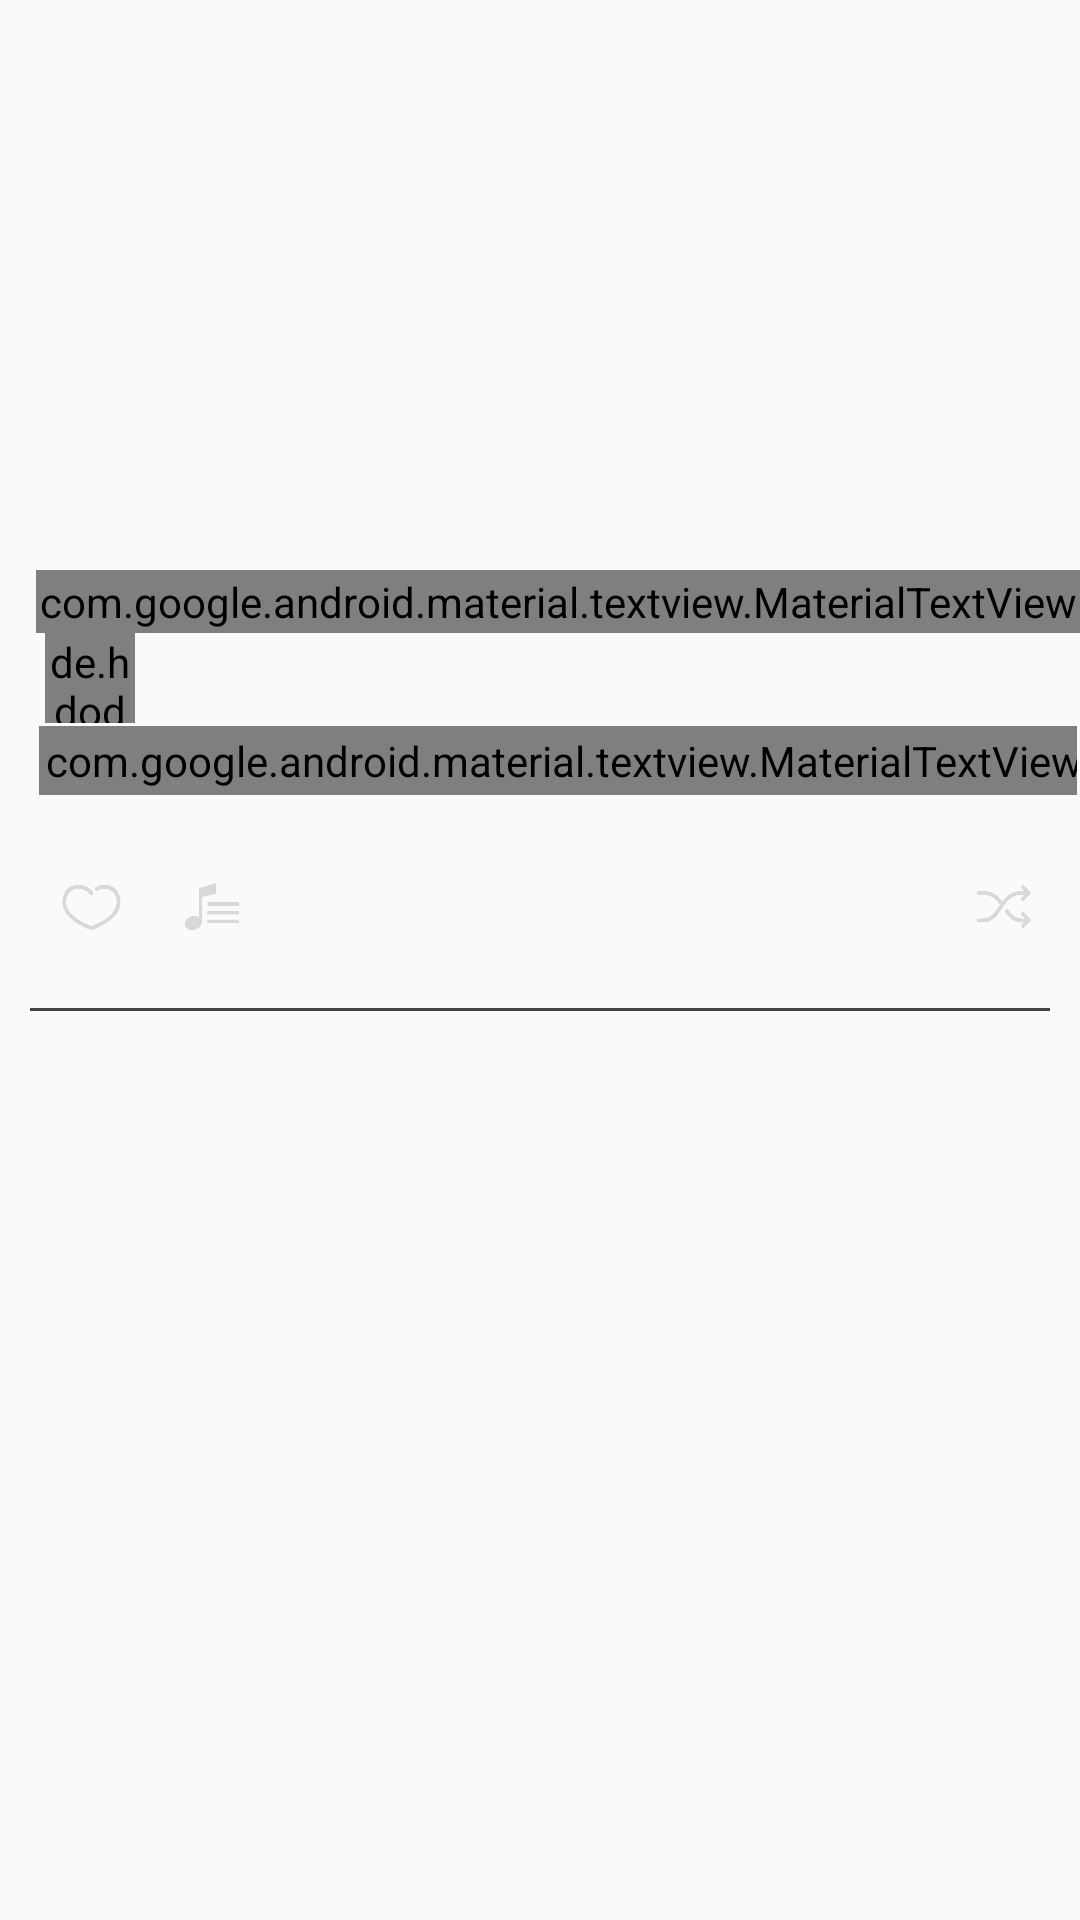

Produce the Android XML layout that renders to this screen, including the resource entries it uses.
<!-- AndroidManifest.xml: application theme AppTheme -->
<!-- res/layout/favorites_fragment.xml -->
<com.google.android.material.circularreveal.CircularRevealLinearLayout xmlns:android="http://schemas.android.com/apk/res/android"
    android:layout_width="match_parent"
    android:layout_height="match_parent"
    android:orientation="vertical">
    <androidx.core.widget.NestedScrollView
        android:id="@+id/vscroll6"
        android:layout_width="match_parent"
        android:layout_height="wrap_content">
        <com.google.android.material.circularreveal.CircularRevealLinearLayout
            android:id="@+id/linear194"
            android:layout_width="match_parent"
            android:layout_height="wrap_content"
            android:orientation="vertical">
            <com.google.android.material.circularreveal.CircularRevealLinearLayout
                android:id="@+id/linear5"
                android:layout_width="match_parent"
                android:layout_height="wrap_content"
                android:orientation="vertical">
                <com.google.android.material.circularreveal.CircularRevealLinearLayout
                    android:id="@+id/linear198"
                    android:layout_width="match_parent"
                    android:layout_height="180dp"
                    android:orientation="horizontal">
                    <com.google.android.material.imageview.ShapeableImageView
                        android:id="@+id/imageview1"
                        android:layout_width="match_parent"
                        android:layout_height="180dp"
                        android:src="@drawable/mainsignin_background"
                        android:scaleType="centerCrop" />
                </com.google.android.material.circularreveal.CircularRevealLinearLayout>
                <com.google.android.material.circularreveal.CircularRevealLinearLayout
                    android:id="@+id/linear205"
                    android:layout_width="match_parent"
                    android:layout_height="wrap_content"
                    android:layout_marginTop="10dp"
                    android:orientation="horizontal"
                    android:layout_gravity="center_horizontal|center_vertical">
                    <com.google.android.material.textview.MaterialTextView
                        android:id="@+id/textview1"
                        android:layout_width="wrap_content"
                        android:layout_height="wrap_content"
                        android:padding="1dp"
                        android:fontFamily="@font/spotify"
                        android:text="@string/favorite"
                        android:textSize="20sp"
                        android:textStyle="bold"
                        android:textColor="#FFFFFF"
                        android:translationX="12.0dp" />
                </com.google.android.material.circularreveal.CircularRevealLinearLayout>
            </com.google.android.material.circularreveal.CircularRevealLinearLayout>

            <com.google.android.material.circularreveal.CircularRevealLinearLayout
                android:id="@+id/linear7"
                android:layout_width="match_parent"
                android:layout_height="wrap_content"
                android:gravity="center_vertical"
                android:orientation="horizontal">

                <de.hdodenhof.circleimageview.CircleImageView
                    android:id="@+id/circleimageview1"
                    android:layout_width="30dp"
                    android:layout_height="30dp"
                    android:src="@drawable/favorites_red"
                    android:translationX="15.0dp" />

            </com.google.android.material.circularreveal.CircularRevealLinearLayout>

            <com.google.android.material.circularreveal.CircularRevealLinearLayout
                android:id="@+id/linear8"
                android:layout_width="match_parent"
                android:layout_height="wrap_content"
                android:padding="1dp"
                android:gravity="left|center_vertical"
                android:orientation="horizontal">
                <com.google.android.material.textview.MaterialTextView
                    android:id="@+id/textview9"
                    android:layout_width="wrap_content"
                    android:layout_height="wrap_content"
                    android:padding="2dp"
                    android:fontFamily="@font/spotify"
                    android:textStyle="normal"
                    android:text="@string/songs"
                    android:textSize="14sp"
                    android:textColor="#9E9E9E"
                    android:translationX="12.0dp" />
                <com.google.android.material.circularreveal.CircularRevealLinearLayout
                    android:id="@+id/linear204"
                    android:layout_width="match_parent"
                    android:layout_height="wrap_content"
                    android:gravity="right|center_vertical"
                    android:orientation="horizontal"
                    android:layout_gravity="right|center_vertical" />
            </com.google.android.material.circularreveal.CircularRevealLinearLayout>
            <com.google.android.material.circularreveal.CircularRevealLinearLayout
                android:id="@+id/linear9"
                android:layout_width="match_parent"
                android:layout_height="65dp"
                android:layout_marginStart="5dp"
                android:paddingLeft="8dp"
                android:paddingTop="8dp"
                android:paddingRight="8dp"
                android:gravity="left|center_vertical"
                android:orientation="horizontal"
                android:layout_gravity="left">
                <com.google.android.material.imageview.ShapeableImageView
                    android:id="@+id/imageview32"
                    android:layout_width="35dp"
                    android:layout_height="35dp"
                    android:layout_marginEnd="5dp"
                    android:src="@drawable/favorites_grey"
                    android:scaleType="fitXY" />
                <com.google.android.material.imageview.ShapeableImageView
                    android:id="@+id/imageview2"
                    android:layout_width="35dp"
                    android:layout_height="35dp"
                    android:src="@drawable/playlist_grey"
                    android:scaleType="centerCrop" />
                <com.google.android.material.circularreveal.CircularRevealLinearLayout
                    android:id="@+id/linear199"
                    android:layout_width="match_parent"
                    android:layout_height="wrap_content"
                    android:gravity="right|center_vertical"
                    android:orientation="horizontal"
                    android:layout_gravity="center_horizontal|center_vertical">
                    <com.google.android.material.imageview.ShapeableImageView
                        android:id="@+id/imageview31"
                        android:layout_width="35dp"
                        android:layout_height="35dp"
                        android:src="@drawable/shuffle_song"
                        android:scaleType="fitXY" />

                </com.google.android.material.circularreveal.CircularRevealLinearLayout>
            </com.google.android.material.circularreveal.CircularRevealLinearLayout>
            <com.google.android.material.circularreveal.CircularRevealLinearLayout
                android:id="@+id/narrowline"
                android:layout_width="match_parent"
                android:layout_height="1dp"
                android:layout_marginLeft="10dp"
                android:layout_marginTop="5dp"
                android:layout_marginRight="10dp"
                android:background="#424242"
                android:orientation="horizontal" />
        </com.google.android.material.circularreveal.CircularRevealLinearLayout>
    </androidx.core.widget.NestedScrollView>
    <androidx.core.widget.NestedScrollView
        android:id="@+id/vscroll8"
        android:layout_width="match_parent"
        android:layout_height="match_parent">
        <androidx.recyclerview.widget.RecyclerView
            android:id="@+id/recyclerview1"
            android:layout_width="match_parent"
            android:layout_height="wrap_content"
            android:padding="8dp" />
    </androidx.core.widget.NestedScrollView>
</com.google.android.material.circularreveal.CircularRevealLinearLayout>
<!-- resources referenced by this layout -->
<resources>
  <!-- drawable favorites_grey: png bitmap (drawable-xhdpi, 9455 bytes) -->
  <!-- drawable favorites_red: png bitmap (drawable-xhdpi, 3254 bytes) -->
  <!-- drawable playlist_grey: png bitmap (drawable-xhdpi, 4075 bytes) -->
  <!-- drawable shuffle_song: png bitmap (drawable, 8472 bytes) -->
  <string name="favorite">Favorites</string>
  <string name="songs">Songs •</string>
  <style name="AppTheme" parent="Theme.MaterialComponents.Light.NoActionBar.Bridge">
  		<item name="colorPrimary">@color/colorPrimary</item>
  		<item name="colorPrimaryDark">@color/colorPrimaryDark</item>
  		<item name="colorAccent">@color/colorAccent</item>
  		<item name="colorControlHighlight">@color/colorControlHighlight</item>
  		<item name="colorControlNormal">@color/colorControlNormal</item>
  	</style>
  <color name="colorPrimary">#FFFFFF</color>
  <color name="colorPrimaryDark">#F50057</color>
  <color name="colorAccent">#F50057</color>
  <color name="colorControlHighlight">#FFFFFF</color>
  <color name="colorControlNormal">#F50057</color>
</resources>
